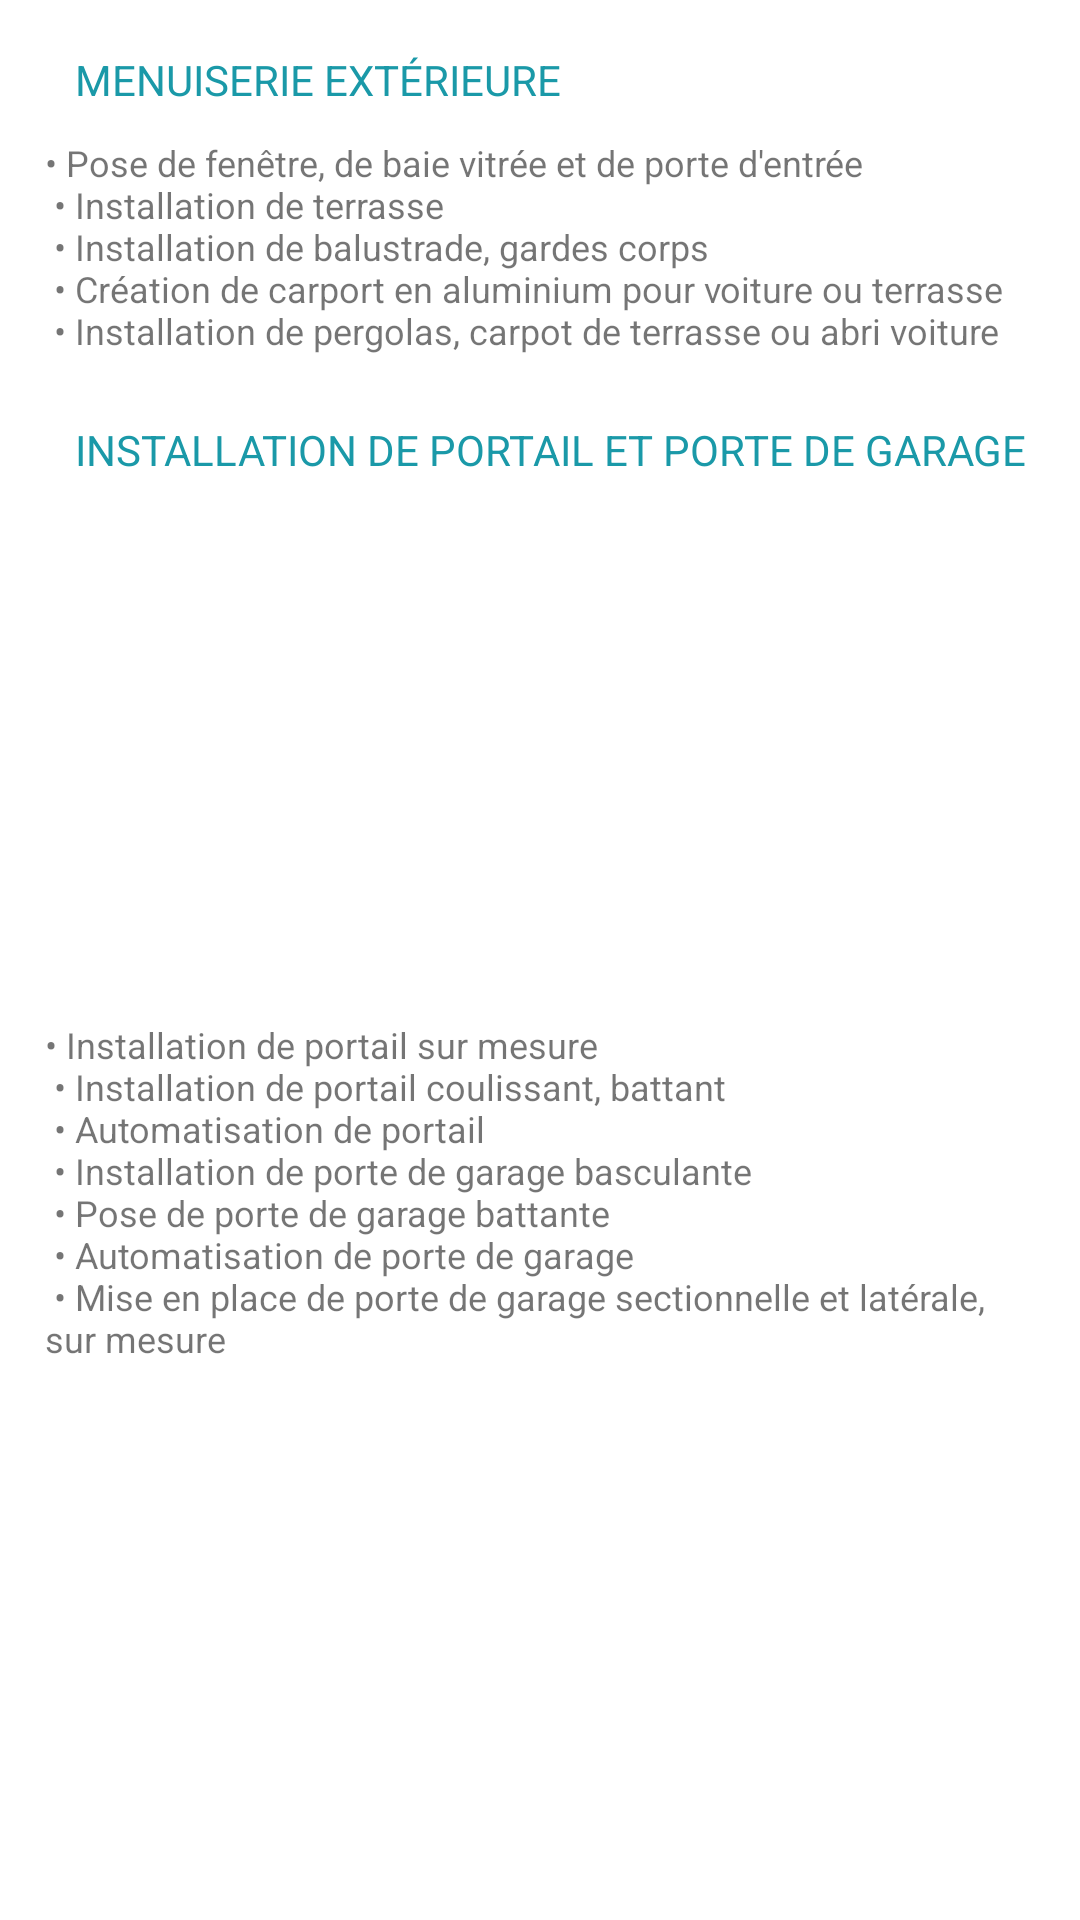

Write the Android layout XML for this screen, with the resource values it uses.
<!-- AndroidManifest.xml: application theme Theme.MyApplicationML -->
<!-- res/layout/fragment_menuiserie_exterieure.xml -->
<?xml version="1.0" encoding="utf-8"?>
<androidx.constraintlayout.widget.ConstraintLayout xmlns:android="http://schemas.android.com/apk/res/android"
    xmlns:app="http://schemas.android.com/apk/res-auto"
    xmlns:tools="http://schemas.android.com/tools"
    android:layout_width="match_parent"
    android:layout_height="wrap_content">


    <ImageView
        android:id="@+id/icon_4"
        android:layout_width="wrap_content"
        android:layout_height="wrap_content"
        android:layout_marginStart="15dp"
        android:layout_marginTop="15dp"
        android:src="@drawable/ic_baseline_home_work_24"
        app:layout_constraintStart_toStartOf="parent"
        app:layout_constraintTop_toTopOf="parent"
        app:tint="@color/bleu" />

    <ImageView
        android:id="@+id/icon_2"
        android:layout_width="wrap_content"
        android:layout_height="wrap_content"
        android:layout_marginStart="15dp"
        android:layout_marginTop="20dp"
        android:src="@drawable/ic_baseline_carpenter_24"
        app:layout_constraintStart_toStartOf="parent"
        app:layout_constraintTop_toBottomOf="@+id/textmi_4"
        app:tint="@color/bleu" />

    <TextView
        android:id="@+id/textmi4"
        android:layout_width="wrap_content"
        android:layout_height="wrap_content"
        android:layout_marginStart="10dp"
        android:layout_marginTop="17dp"
        android:text="@string/title_presta4"
        android:textColor="@color/bleu"
        android:textSize="14sp"
        app:layout_constraintStart_toEndOf="@+id/icon_4"
        app:layout_constraintTop_toTopOf="parent" />

    <TextView
        android:id="@+id/textmi_4"
        android:layout_width="0dp"
        android:layout_height="wrap_content"
        android:layout_marginStart="15dp"
        android:layout_marginTop="10dp"
        android:layout_marginEnd="15dp"
        android:text="@string/presta4"
        android:textSize="12sp"
        app:layout_constraintEnd_toEndOf="parent"
        app:layout_constraintStart_toStartOf="parent"
        app:layout_constraintTop_toBottomOf="@+id/textmi4" />

    <TextView
        android:id="@+id/textmi5"
        android:layout_width="wrap_content"
        android:layout_height="wrap_content"
        android:layout_marginStart="10dp"
        android:layout_marginTop="22dp"
        android:text="@string/title_presta5"
        android:textColor="@color/bleu"
        android:textSize="14sp"
        app:layout_constraintStart_toEndOf="@+id/icon_2"
        app:layout_constraintTop_toBottomOf="@+id/textmi_4" />

    <TextView
        android:id="@+id/textmi_5"
        android:layout_width="0dp"
        android:layout_height="wrap_content"
        android:layout_marginStart="15dp"
        android:layout_marginTop="10dp"
        android:layout_marginEnd="15dp"
        android:layout_marginBottom="15dp"
        android:text="@string/presta5"
        android:textSize="12sp"
        app:layout_constraintBottom_toBottomOf="parent"
        app:layout_constraintEnd_toEndOf="parent"
        app:layout_constraintStart_toStartOf="parent"
        app:layout_constraintTop_toBottomOf="@+id/textmi5" />

</androidx.constraintlayout.widget.ConstraintLayout>
<!-- resources referenced by this layout -->
<resources>
  <color name="bleu">#1A99A8</color>
  <string name="presta4">  • Pose de fenêtre, de baie vitrée et de porte d\'entrée \n • Installation de terrasse \n • Installation de balustrade, gardes corps \n • Création de carport en aluminium pour voiture ou terrasse \n • Installation de pergolas, carpot de terrasse ou abri voiture</string>
  <string name="presta5">  • Installation de portail sur mesure \n • Installation de portail coulissant, battant \n • Automatisation de portail \n • Installation de porte de garage basculante \n • Pose de porte de garage battante \n • Automatisation de porte de garage \n • Mise en place de porte de garage sectionnelle et latérale, sur mesure</string>
  <string name="title_presta4">MENUISERIE EXTÉRIEURE</string>
  <string name="title_presta5">INSTALLATION DE PORTAIL ET PORTE DE GARAGE</string>
  <style name="Theme.MyApplicationML" parent="Theme.MaterialComponents.DayNight.DarkActionBar">
          
          <item name="colorPrimary">@color/black</item>
          <item name="colorPrimaryVariant">@color/black</item>
          
          <item name="colorOnSecondary">@color/black</item>
          
          <item name="android:statusBarColor">?attr/colorPrimaryVariant</item>
          
      </style>
  <color name="black">#FF000000</color>
</resources>
